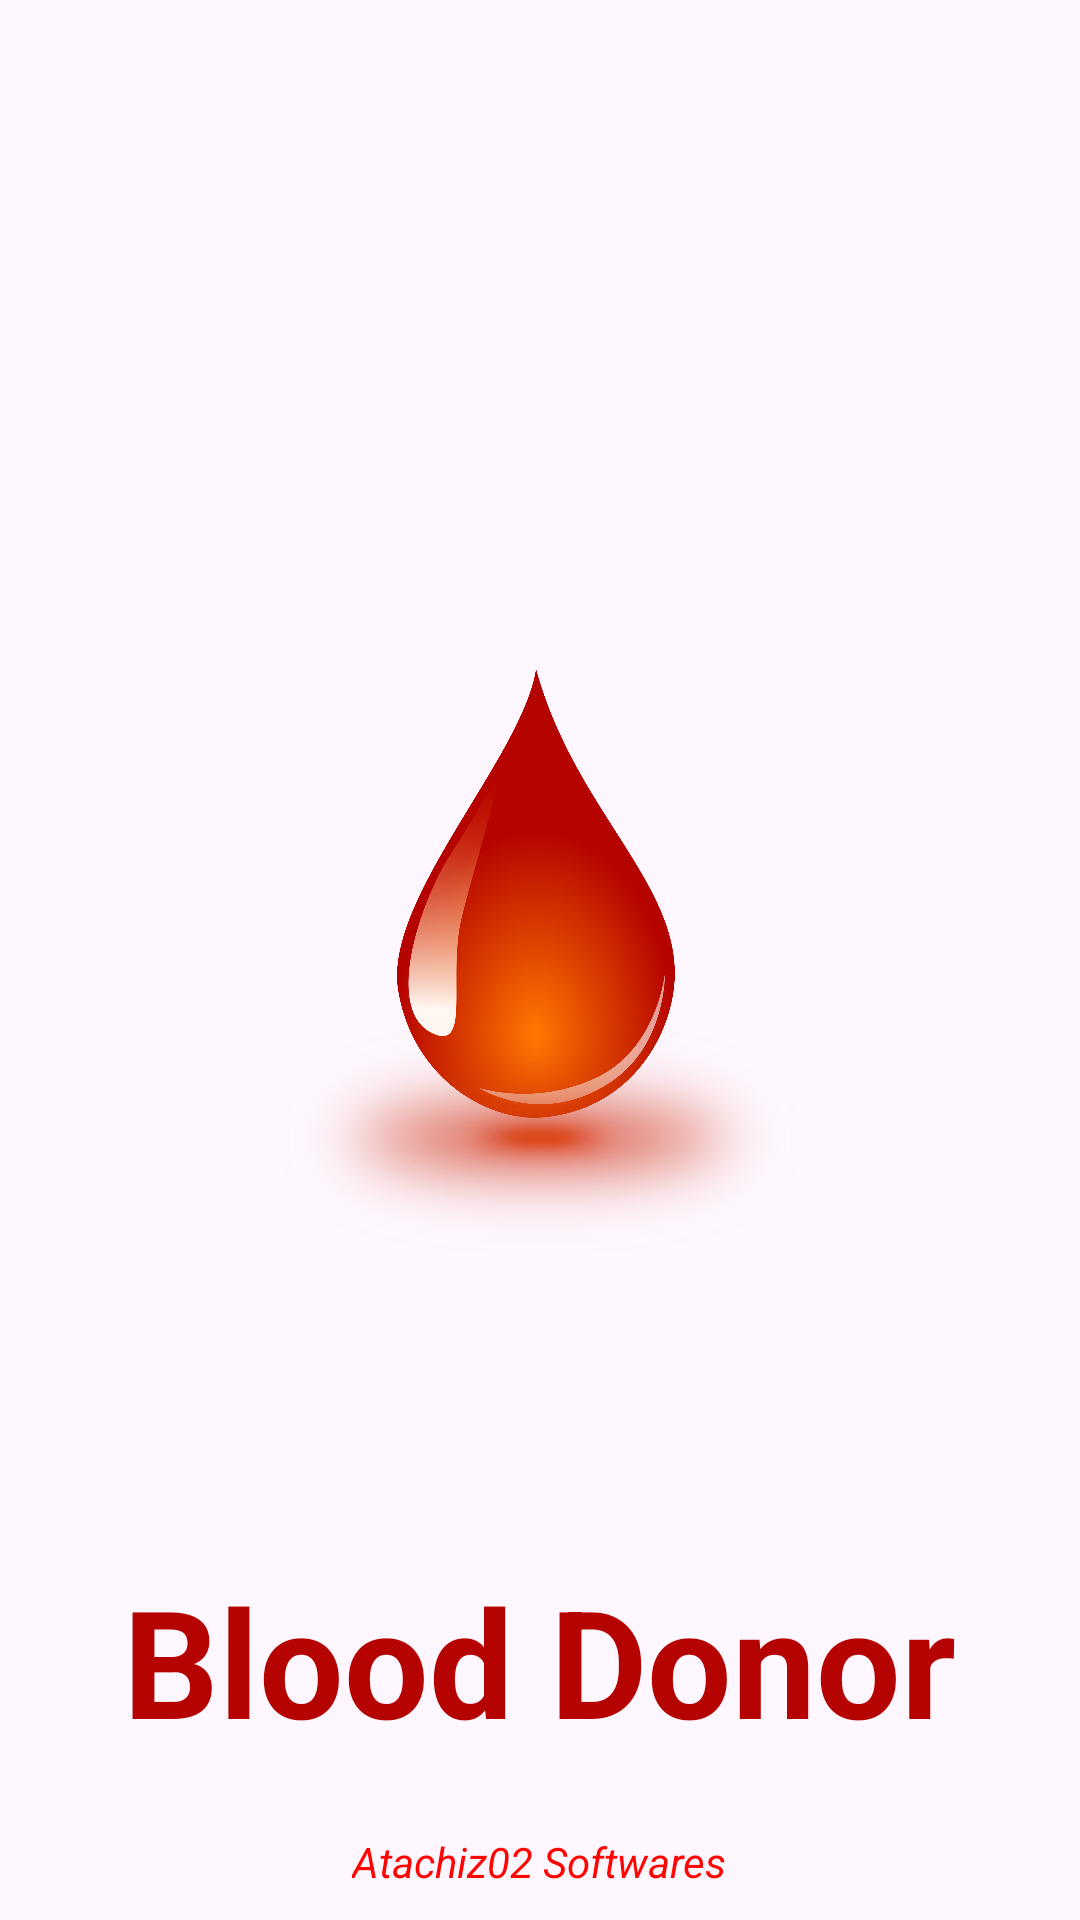

The Android layout XML behind this screen, and the referenced resources:
<!-- AndroidManifest.xml: application theme Theme.Blood -->
<!-- res/layout/activity_splash.xml -->
<?xml version="1.0" encoding="utf-8"?>
<RelativeLayout xmlns:android="http://schemas.android.com/apk/res/android"
    xmlns:tools="http://schemas.android.com/tools"
    android:layout_width="match_parent"
    android:layout_height="match_parent"
    android:padding="10dp"
    tools:context=".Activities.SplashActivity">

    <ImageView
        android:id="@+id/icon"
        android:layout_width="176dp"
        android:layout_height="200dp"
        android:layout_centerInParent="true"
        android:layout_marginTop="20dp"
        android:src="@drawable/icon" />

    <TextView
        android:id="@+id/title"
        android:layout_width="wrap_content"
        android:layout_height="wrap_content"
        android:layout_below="@+id/icon"
        android:layout_marginTop="100dp"
        android:layout_centerHorizontal="true"
        android:text="@string/blood"
        android:textColor="#B40300"
        android:textSize="50sp"
        android:textStyle="bold" />

    <TextView
        android:layout_width="wrap_content"
        android:layout_height="wrap_content"
        android:layout_alignParentBottom="true"
        android:layout_centerHorizontal="true"
        android:text="@string/atachiz02_softwares"
        android:textColor="#FF0400"
        android:textSize="14sp"
        android:textStyle="italic" />

</RelativeLayout>
<!-- resources referenced by this layout -->
<resources>
  <!-- drawable icon: png bitmap (drawable, 553719 bytes) -->
  <string name="atachiz02_softwares">Atachiz02 Softwares</string>
  <string name="blood">Blood Donor</string>
  <style name="Theme.Blood" parent="Base.Theme.Blood" />
  <style name="Base.Theme.Blood" parent="Theme.Material3.DayNight.NoActionBar">
          
          <item name="colorPrimary">@color/grey</item>
  
          <item name="android:fontFamily">sans-serif</item>
          <item name="android:textColor">@color/black</item>
      </style>
  <color name="grey">#878787</color>
  <color name="black">#FF000000</color>
</resources>
